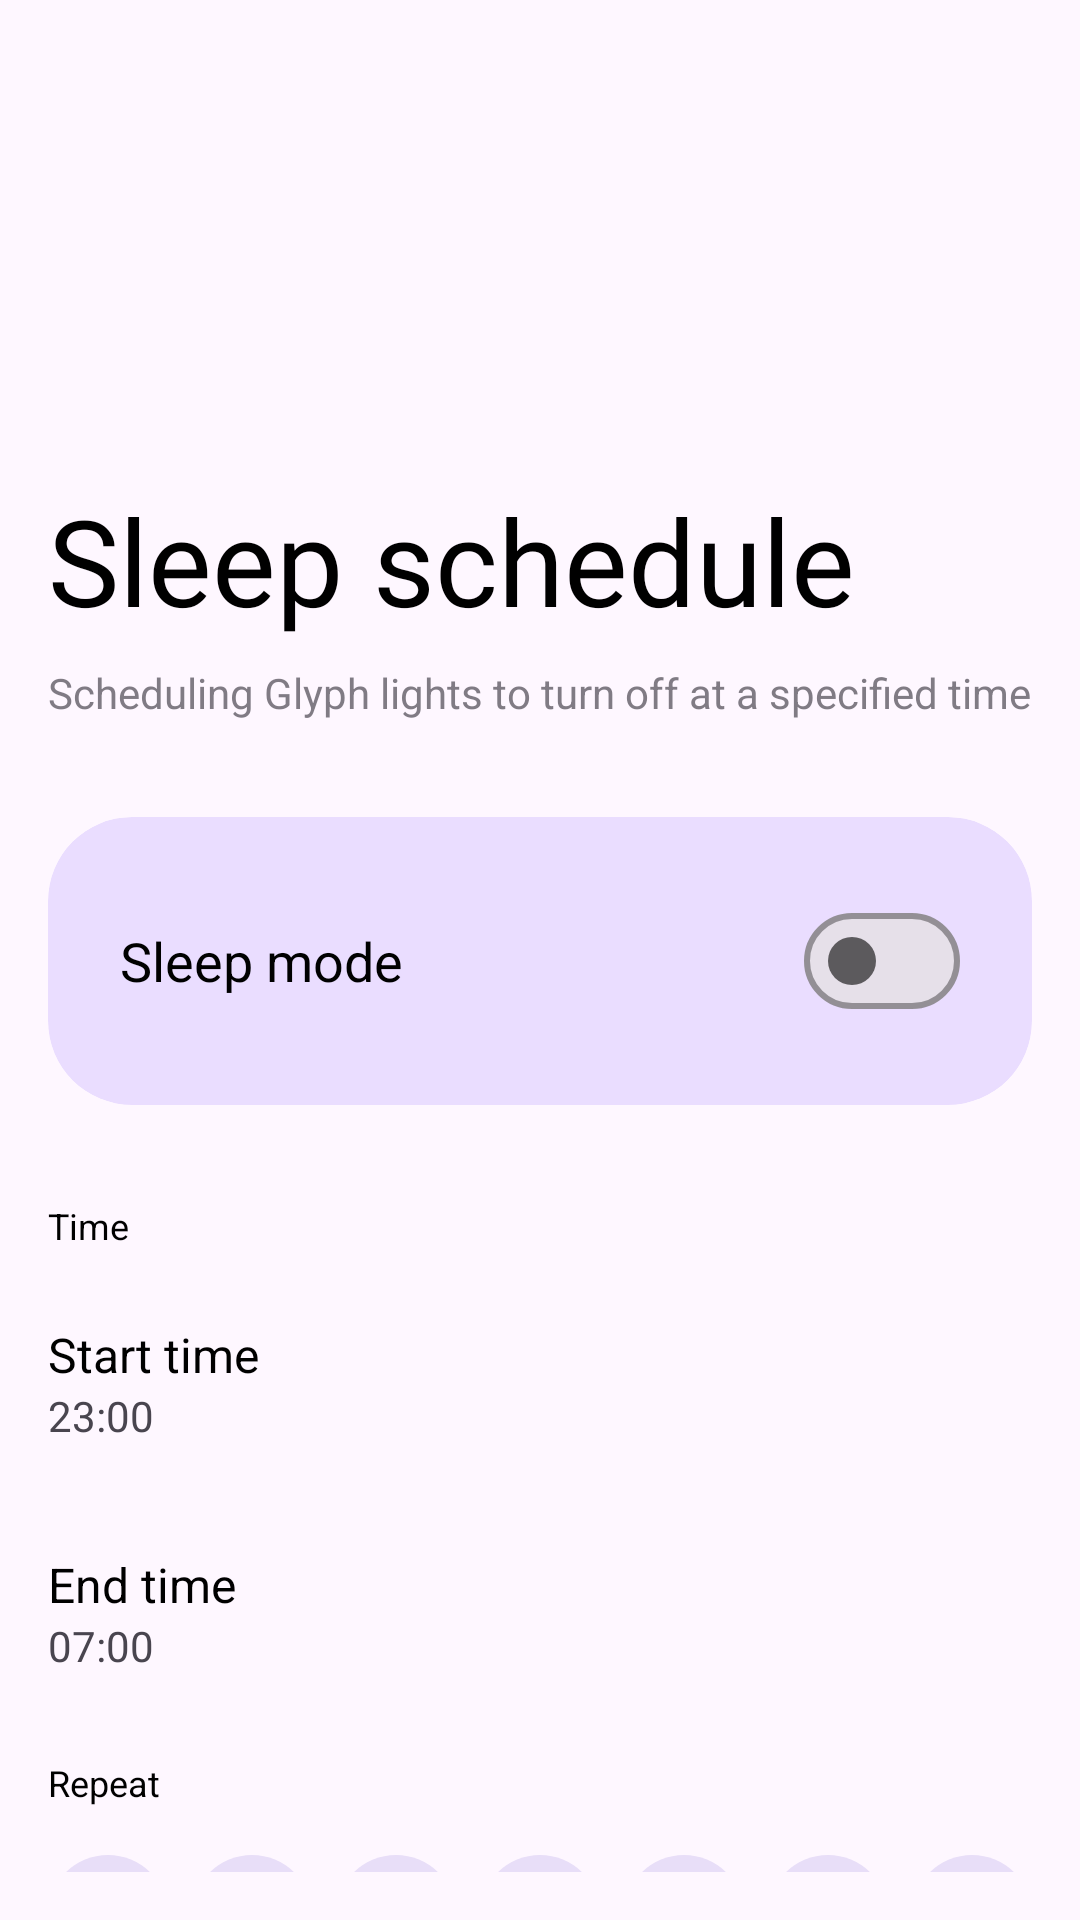

Reconstruct the res/layout file that produces this screen, plus the resources it refers to.
<!-- AndroidManifest.xml: activity theme Theme.DGlyphs -->
<!-- res/layout/activity_sleep_mode.xml -->
<?xml version="1.0" encoding="utf-8"?>
<LinearLayout xmlns:android="http://schemas.android.com/apk/res/android"
    xmlns:app="http://schemas.android.com/apk/res-auto"
    android:layout_width="match_parent"
    android:layout_height="match_parent"
    android:orientation="vertical"
    android:background="?attr/colorSurface"
    android:padding="16dp">

    <ImageButton
        android:id="@+id/btnBack"
        android:layout_width="48dp"
        android:layout_height="48dp"
        android:layout_marginTop="32dp"
        android:background="?attr/selectableItemBackgroundBorderless"
        android:src="@drawable/ic_arrow_back"
        android:contentDescription="@string/cancel"
        app:tint="?attr/colorOnSurface" />

    <TextView
        android:layout_width="match_parent"
        android:layout_height="wrap_content"
        android:layout_marginTop="64dp"
        android:fontFamily="@font/ndot_57"
        android:text="@string/sleep_schedule_title"
        android:textColor="?attr/colorOnSurface"
        android:textSize="40sp" />

    <TextView
        android:layout_width="match_parent"
        android:layout_height="wrap_content"
        android:layout_marginTop="8dp"
        android:alpha="0.7"
        android:text="@string/sleep_schedule_desc"
        android:textColor="?attr/colorOnSurfaceVariant"
        android:textSize="14sp" />

    <com.google.android.material.card.MaterialCardView
        android:layout_width="match_parent"
        android:layout_height="wrap_content"
        android:layout_marginTop="32dp"
        app:cardBackgroundColor="?attr/colorPrimaryContainer"
        app:cardCornerRadius="28dp"
        app:strokeWidth="0dp">

        <RelativeLayout
            android:layout_width="match_parent"
            android:layout_height="wrap_content"
            android:padding="24dp">

            <TextView
                android:layout_width="wrap_content"
                android:layout_height="wrap_content"
                android:layout_centerVertical="true"
                android:text="@string/sleep_mode"
                android:textColor="?attr/colorOnSurface"
                android:textSize="18sp" />

            <com.google.android.material.materialswitch.MaterialSwitch
                android:id="@+id/switchSleepInternal"
                android:layout_width="wrap_content"
                android:layout_height="wrap_content"
                android:layout_alignParentEnd="true" />

        </RelativeLayout>

    </com.google.android.material.card.MaterialCardView>

    <TextView
        android:layout_width="wrap_content"
        android:layout_height="wrap_content"
        android:layout_marginTop="32dp"
        android:text="@string/sleep_time_section"
        android:textColor="?attr/colorPrimary"
        android:textSize="12sp" />

    <LinearLayout
        android:id="@+id/btnStartTime"
        android:layout_width="match_parent"
        android:layout_height="wrap_content"
        android:layout_marginTop="12dp"
        android:orientation="vertical"
        android:background="?attr/selectableItemBackground"
        android:clickable="true"
        android:focusable="true"
        android:paddingVertical="12dp">

        <TextView
            android:layout_width="wrap_content"
            android:layout_height="wrap_content"
            android:text="@string/sleep_picker_start"
            android:textColor="?attr/colorOnSurface"
            android:textSize="16sp" />

        <TextView
            android:id="@+id/tvStartTime"
            android:layout_width="wrap_content"
            android:layout_height="wrap_content"
            android:text="23:00"
            android:textColor="?attr/colorOnSurfaceVariant" />

    </LinearLayout>

    <LinearLayout
        android:id="@+id/btnEndTime"
        android:layout_width="match_parent"
        android:layout_height="wrap_content"
        android:layout_marginTop="12dp"
        android:orientation="vertical"
        android:background="?attr/selectableItemBackground"
        android:clickable="true"
        android:focusable="true"
        android:paddingVertical="12dp">

        <TextView
            android:layout_width="wrap_content"
            android:layout_height="wrap_content"
            android:text="@string/sleep_picker_end"
            android:textColor="?attr/colorOnSurface"
            android:textSize="16sp" />

        <TextView
            android:id="@+id/tvEndTime"
            android:layout_width="wrap_content"
            android:layout_height="wrap_content"
            android:text="07:00"
            android:textColor="?attr/colorOnSurfaceVariant" />

    </LinearLayout>

    <TextView
        android:layout_width="wrap_content"
        android:layout_height="wrap_content"
        android:layout_marginTop="16dp"
        android:text="@string/sleep_repeat_section"
        android:textColor="?attr/colorPrimary"
        android:textSize="12sp" />

    <LinearLayout
        android:layout_width="match_parent"
        android:layout_height="wrap_content"
        android:layout_marginTop="16dp"
        android:gravity="center_horizontal"
        android:orientation="horizontal">

        <com.google.android.material.button.MaterialButton
            android:id="@+id/day_1"
            style="@style/Widget.Material3.Button.TonalButton"
            android:layout_width="48dp"
            android:layout_height="48dp"
            android:layout_weight="1"
            android:layout_marginEnd="8dp"
            android:padding="0dp"
            android:insetTop="0dp"
            android:insetBottom="0dp"
            app:cornerRadius="21dp"
            android:fontFamily="@font/ndot_57"
            android:text="@string/day_monday" />

        <com.google.android.material.button.MaterialButton
            android:id="@+id/day_2"
            style="@style/Widget.Material3.Button.TonalButton"
            android:layout_width="48dp"
            android:layout_height="48dp"
            android:layout_weight="1"
            android:layout_marginEnd="8dp"
            android:padding="0dp"
            android:insetTop="0dp"
            android:insetBottom="0dp"
            app:cornerRadius="21dp"
            android:fontFamily="@font/ndot_57"
            android:text="@string/day_tuesday" />

        <com.google.android.material.button.MaterialButton
            android:id="@+id/day_3"
            style="@style/Widget.Material3.Button.TonalButton"
            android:layout_width="48dp"
            android:layout_height="48dp"
            android:layout_weight="1"
            android:layout_marginEnd="8dp"
            android:padding="0dp"
            android:insetTop="0dp"
            android:insetBottom="0dp"
            app:cornerRadius="21dp"
            android:fontFamily="@font/ndot_57"
            android:text="@string/day_wednesday" />

        <com.google.android.material.button.MaterialButton
            android:id="@+id/day_4"
            style="@style/Widget.Material3.Button.TonalButton"
            android:layout_width="48dp"
            android:layout_height="48dp"
            android:layout_weight="1"
            android:layout_marginEnd="8dp"
            android:padding="0dp"
            android:insetTop="0dp"
            android:insetBottom="0dp"
            app:cornerRadius="21dp"
            android:fontFamily="@font/ndot_57"
            android:text="@string/day_thursday" />

        <com.google.android.material.button.MaterialButton
            android:id="@+id/day_5"
            style="@style/Widget.Material3.Button.TonalButton"
            android:layout_width="48dp"
            android:layout_height="48dp"
            android:layout_weight="1"
            android:layout_marginEnd="8dp"
            android:padding="0dp"
            android:insetTop="0dp"
            android:insetBottom="0dp"
            app:cornerRadius="21dp"
            android:fontFamily="@font/ndot_57"
            android:text="@string/day_friday" />

        <com.google.android.material.button.MaterialButton
            android:id="@+id/day_6"
            style="@style/Widget.Material3.Button.TonalButton"
            android:layout_width="48dp"
            android:layout_height="48dp"
            android:layout_weight="1"
            android:layout_marginEnd="8dp"
            android:padding="0dp"
            android:insetTop="0dp"
            android:insetBottom="0dp"
            app:cornerRadius="21dp"
            android:fontFamily="@font/ndot_57"
            android:text="@string/day_saturday" />

        <com.google.android.material.button.MaterialButton
            android:id="@+id/day_7"
            style="@style/Widget.Material3.Button.TonalButton"
            android:layout_width="48dp"
            android:layout_height="48dp"
            android:layout_weight="1"
            android:padding="0dp"
            android:insetTop="0dp"
            android:insetBottom="0dp"
            app:cornerRadius="21dp"
            android:fontFamily="@font/ndot_57"
            android:text="@string/day_sunday" />

    </LinearLayout>

</LinearLayout>
<!-- resources referenced by this layout -->
<resources>
  <string name="cancel">Cancel</string>
  <string name="day_friday">F</string>
  <string name="day_monday">M</string>
  <string name="day_saturday">S</string>
  <string name="day_sunday">S</string>
  <string name="day_thursday">T</string>
  <string name="day_tuesday">T</string>
  <string name="day_wednesday">W</string>
  <string name="sleep_mode">Sleep mode</string>
  <string name="sleep_picker_end">End time</string>
  <string name="sleep_picker_start">Start time</string>
  <string name="sleep_repeat_section">Repeat</string>
  <string name="sleep_schedule_desc">Scheduling Glyph lights to turn off at a specified time</string>
  <string name="sleep_schedule_title">Sleep schedule</string>
  <string name="sleep_time_section">Time</string>
  <style name="Theme.DGlyphs" parent="Base.Theme.DGlyphs" />
  <style name="Base.Theme.DGlyphs" parent="Theme.Material3.DayNight.NoActionBar">
          <item name="android:windowBackground">#F2F2F2</item>
          <item name="colorPrimary">#000000</item>
          <item name="colorOnSurface">#000000</item>
          <item name="colorSurfaceVariant">#FFFFFF</item>
          <item name="colorOutline">#99000000</item>
          <item name="android:statusBarColor">@android:color/transparent</item>
          <item name="android:navigationBarColor">@android:color/transparent</item>
      </style>
</resources>
